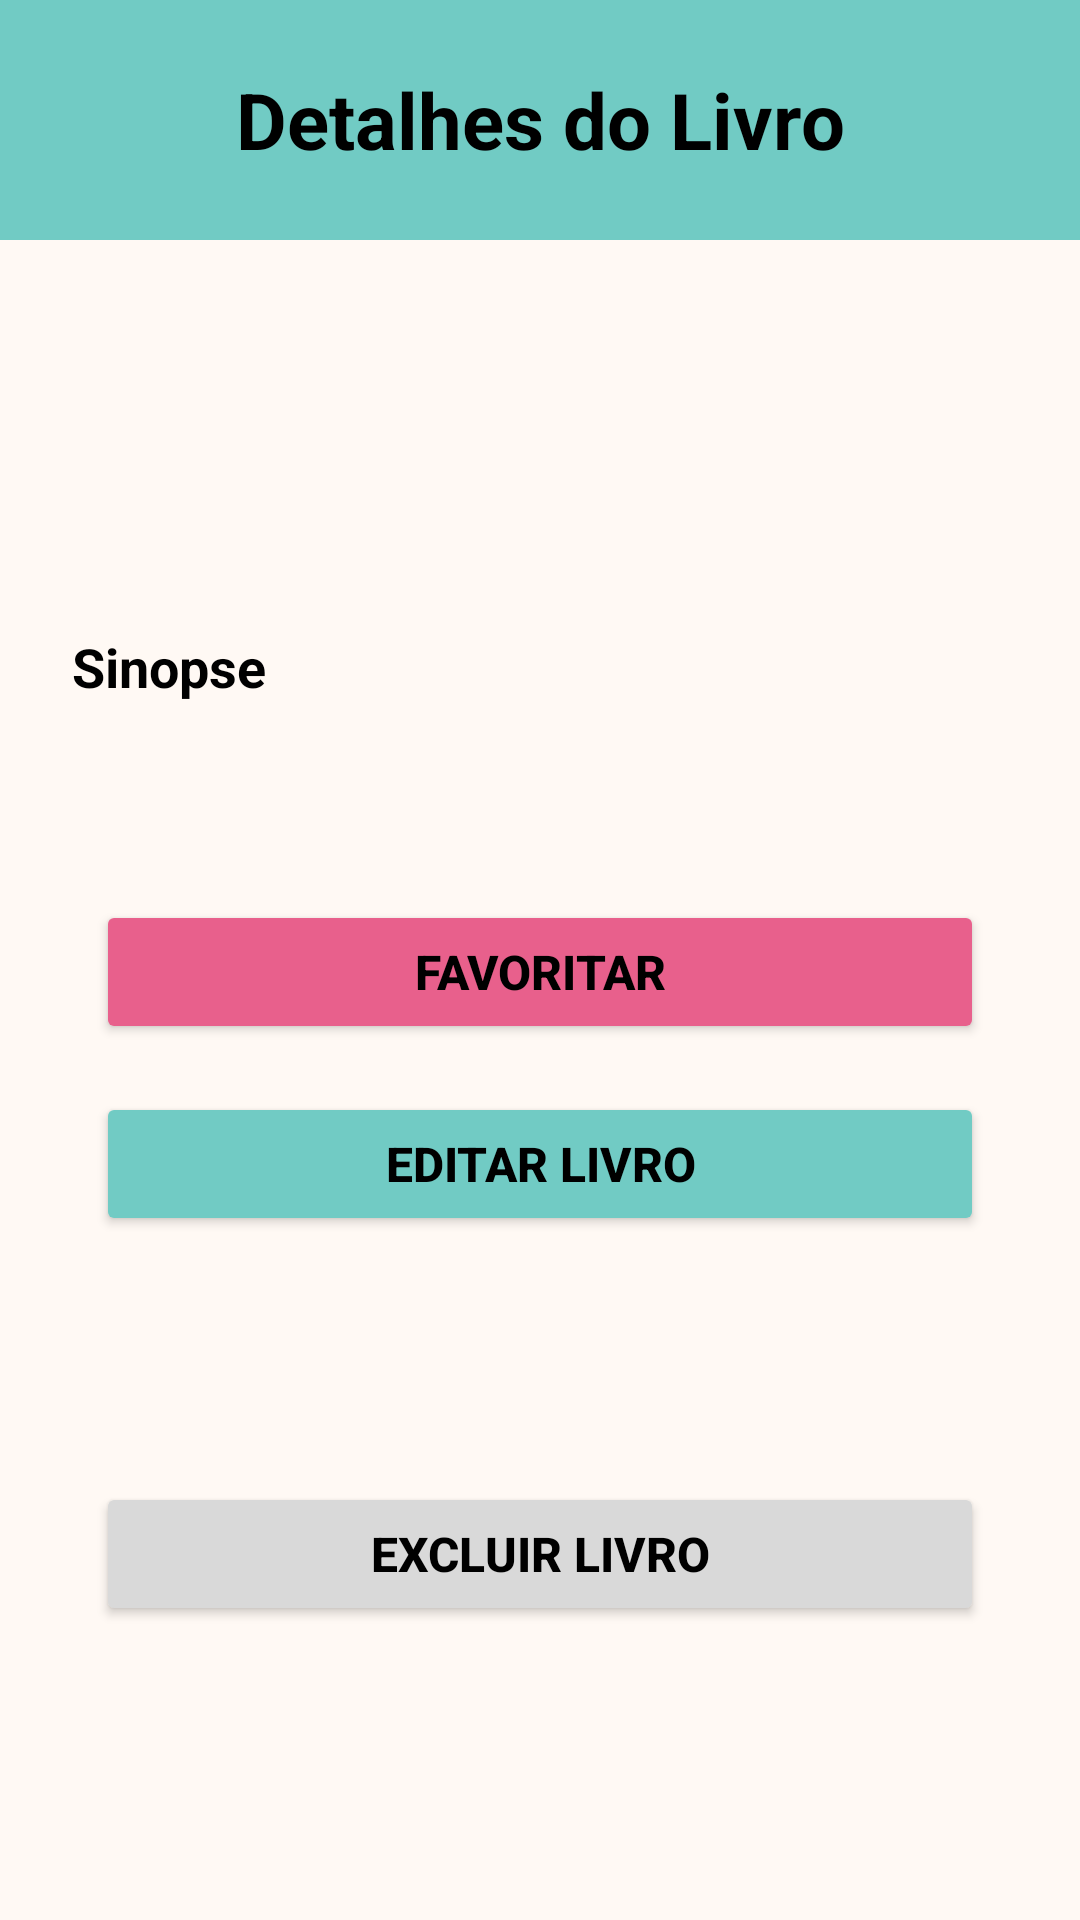

Here is an Android app screen rendered from its layout file. Give the layout XML and the strings, colors and styles it references.
<!-- AndroidManifest.xml: application theme Theme.MYBOOKS -->
<!-- res/layout/activity_detalhes_livro.xml -->
<?xml version="1.0" encoding="utf-8"?>
<ScrollView
    xmlns:android="http://schemas.android.com/apk/res/android"
    xmlns:app="http://schemas.android.com/apk/res-auto"
    xmlns:tools="http://schemas.android.com/tools"
    android:id="@+id/main"
    android:layout_width="match_parent"
    android:layout_height="match_parent"
    android:background="@color/fundo_mybooks"
    android:fillViewport="true"
    android:clipToPadding="false"
    tools:context=".DetalhesLivroActivity">

    
    <androidx.constraintlayout.widget.ConstraintLayout
        android:layout_width="match_parent"
        android:layout_height="wrap_content">

        
        <TextView
            android:id="@+id/textTituloDetalhes"
            android:layout_width="0dp"
            android:layout_height="80dp"
            android:background="@color/cabecalho_mybooks"
            android:gravity="center"
            android:text="@string/detalhes_livro"
            android:textColor="@color/texto_mybooks"
            android:textSize="26sp"
            android:textStyle="bold"
            app:layout_constraintEnd_toEndOf="parent"
            app:layout_constraintStart_toStartOf="parent"
            app:layout_constraintTop_toTopOf="parent" />

        
        <TextView
            android:id="@+id/textNomeLivroDetalhes"
            android:layout_width="0dp"
            android:layout_height="wrap_content"
            android:layout_marginStart="24dp"
            android:layout_marginTop="36dp"
            android:layout_marginEnd="24dp"
            android:textColor="@color/texto_mybooks"
            android:textSize="24sp"
            android:textStyle="bold"
            app:layout_constraintEnd_toEndOf="parent"
            app:layout_constraintStart_toStartOf="parent"
            app:layout_constraintTop_toBottomOf="@id/textTituloDetalhes"
            tools:text="O Pequeno Príncipe" />

        
        <TextView
            android:id="@+id/textAutorDetalhes"
            android:layout_width="0dp"
            android:layout_height="wrap_content"
            android:layout_marginStart="24dp"
            android:layout_marginTop="12dp"
            android:layout_marginEnd="24dp"
            android:textColor="@color/texto_mybooks"
            android:textSize="16sp"
            app:layout_constraintEnd_toEndOf="parent"
            app:layout_constraintStart_toStartOf="parent"
            app:layout_constraintTop_toBottomOf="@id/textNomeLivroDetalhes"
            tools:text="Antoine de Saint-Exupéry" />

        
        <TextView
            android:id="@+id/textLabelSinopse"
            android:layout_width="wrap_content"
            android:layout_height="wrap_content"
            android:layout_marginStart="24dp"
            android:layout_marginTop="28dp"
            android:text="@string/sinopse_livro"
            android:textColor="@color/texto_mybooks"
            android:textSize="18sp"
            android:textStyle="bold"
            app:layout_constraintStart_toStartOf="parent"
            app:layout_constraintTop_toBottomOf="@id/textAutorDetalhes" />

        
        <TextView
            android:id="@+id/textSinopseDetalhes"
            android:layout_width="0dp"
            android:layout_height="wrap_content"
            android:layout_marginStart="24dp"
            android:layout_marginTop="12dp"
            android:layout_marginEnd="24dp"
            android:lineSpacingExtra="4dp"
            android:textColor="@color/texto_mybooks"
            android:textSize="16sp"
            app:layout_constraintEnd_toEndOf="parent"
            app:layout_constraintStart_toStartOf="parent"
            app:layout_constraintTop_toBottomOf="@id/textLabelSinopse"
            tools:text="Um pequeno príncipe deixa seu asteroide e viaja por diferentes mundos, conhecendo personagens e refletindo sobre amizade, amor e relações humanas." />

        
        <Button
            android:id="@+id/buttonFavoritarDetalhes"
            android:layout_width="0dp"
            android:layout_height="wrap_content"
            android:layout_marginStart="32dp"
            android:layout_marginTop="32dp"
            android:layout_marginEnd="32dp"
            android:backgroundTint="@color/destaque_mybooks"
            android:text="@string/favoritar"
            android:textColor="@color/texto_mybooks"
            android:textSize="16sp"
            android:textStyle="bold"
            app:layout_constraintEnd_toEndOf="parent"
            app:layout_constraintStart_toStartOf="parent"
            app:layout_constraintTop_toBottomOf="@id/textSinopseDetalhes" />

        
        <Button
            android:id="@+id/buttonEditarLivro"
            android:layout_width="0dp"
            android:layout_height="wrap_content"
            android:layout_marginStart="32dp"
            android:layout_marginTop="16dp"
            android:layout_marginEnd="32dp"
            android:backgroundTint="@color/cabecalho_mybooks"
            android:text="Editar Livro"
            android:textColor="@color/texto_mybooks"
            android:textSize="16sp"
            android:textStyle="bold"
            app:layout_constraintEnd_toEndOf="parent"
            app:layout_constraintStart_toStartOf="parent"
            app:layout_constraintTop_toBottomOf="@id/buttonFavoritarDetalhes" />

        
        <Button
            android:id="@+id/buttonExcluirLivro"
            android:layout_width="0dp"
            android:layout_height="wrap_content"
            android:layout_marginStart="32dp"
            android:layout_marginTop="16dp"
            android:layout_marginEnd="32dp"
            android:layout_marginBottom="32dp"
            android:backgroundTint="@color/cinza_mybooks"
            android:text="@string/excluir_livro"
            android:textColor="@color/texto_mybooks"
            android:textSize="16sp"
            android:textStyle="bold"
            app:layout_constraintEnd_toEndOf="parent"
            app:layout_constraintStart_toStartOf="parent"
            app:layout_constraintTop_toBottomOf="@id/buttonEditarLivro"
            app:layout_constraintBottom_toBottomOf="parent" />

    </androidx.constraintlayout.widget.ConstraintLayout>

</ScrollView>
<!-- resources referenced by this layout -->
<resources>
  <color name="cabecalho_mybooks">#71CBC4</color>
  <color name="cinza_mybooks">#D9D9D9</color>
  <color name="destaque_mybooks">#E8608C</color>
  <color name="fundo_mybooks">#FFF9F4</color>
  <color name="texto_mybooks">#000000</color>
  <string name="detalhes_livro">Detalhes do Livro</string>
  <string name="excluir_livro">Excluir Livro</string>
  <string name="favoritar">Favoritar</string>
  <string name="sinopse_livro">Sinopse</string>
  <style name="Theme.MYBOOKS" parent="Base.Theme.MYBOOKS" />
  <style name="Base.Theme.MYBOOKS" parent="Theme.Material3.DayNight.NoActionBar">
          
          
      </style>
</resources>
